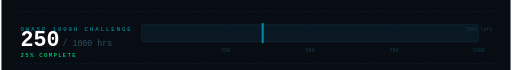
t = 0.00 s
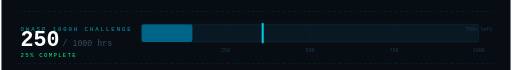
t = 0.70 s
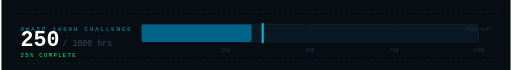
t = 1.40 s
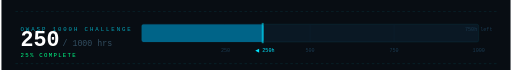
t = 2.10 s
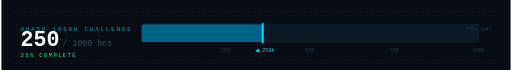
t = 2.80 s
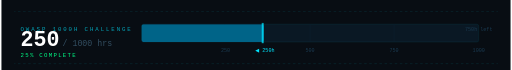
t = 3.50 s

The animated SVG that drew these frames (rendered in a browser with its animation timeline set to each time). Animation: 4 CSS @keyframes rules; one cycle of 4.20 s, repeats indefinitely.

<svg viewBox="0 0 800 110" xmlns="http://www.w3.org/2000/svg" font-family="'Courier New',monospace">
<defs>
  <style>
    @keyframes fillBar {
      from { width: 0 }
      to   { width: 192px }
    }
    @keyframes countUp {
      0%  { opacity: 0 }
      10% { opacity: 1 }
    }
    @keyframes glow {
      0%,100% { opacity: 0.6 }
      50%      { opacity: 1 }
    }
    @keyframes dash {
      to { stroke-dashoffset: -16 }
    }
    .bar   { animation: fillBar 2.2s cubic-bezier(.4,0,.2,1) both }
    .num   { animation: countUp 0.4s 2s both }
    .pulse { animation: glow 2s ease-in-out infinite }
    .dash  { stroke-dasharray: 4 4; animation: dash 0.8s linear infinite }
  </style>
</defs>

<rect width="800" height="110" fill="#080d13"/>

<!-- top dashed line -->
<line x1="20" y1="18" x2="780" y2="18" stroke="#00e5ff" stroke-width="0.5" opacity="0.25" class="dash"/>

<!-- left label block -->
<text x="30" y="48" font-size="9" fill="#00e5ff" letter-spacing="3" opacity="0.7">OWASP 1000H CHALLENGE</text>
<text x="30" y="72" font-size="34" font-weight="900" fill="#ffffff">250</text>
<text x="96" y="72" font-size="13" fill="#334e61">/ 1000 hrs</text>
<text x="30" y="90" font-size="9" fill="#00ff88" letter-spacing="2">25% COMPLETE</text>

<!-- progress track -->
<rect x="220" y="38" width="530" height="28" rx="3" fill="#0a1824" stroke="#00e5ff" stroke-width="0.5" stroke-opacity="0.2"/>

<!-- segment markers -->
<line x1="352" y1="38" x2="352" y2="66" stroke="#0d2030" stroke-width="1"/>
<line x1="485" y1="38" x2="485" y2="66" stroke="#0d2030" stroke-width="1"/>
<line x1="617" y1="38" x2="617" y2="66" stroke="#0d2030" stroke-width="1"/>

<!-- fill -->
<clipPath id="cp"><rect x="220" y="38" width="530" height="28" rx="3"/></clipPath>
<g clip-path="url(#cp)">
  <rect x="220" y="38" height="28" rx="3" fill="#004d73" class="bar"/>
  <rect x="220" y="38" height="28" rx="3" fill="#00e5ff" opacity="0.15" class="bar"/>
</g>

<!-- glow edge -->
<rect x="409" y="36" width="3" height="32" rx="1" fill="#00e5ff" opacity="0.9" class="pulse"/>

<!-- marker labels -->
<text x="352" y="82" text-anchor="middle" font-size="8" fill="#1a3a50">250</text>
<text x="485" y="82" text-anchor="middle" font-size="8" fill="#1a3a50">500</text>
<text x="617" y="82" text-anchor="middle" font-size="8" fill="#1a3a50">750</text>
<text x="750" y="82" text-anchor="middle" font-size="8" fill="#1a3a50">1000</text>

<!-- current marker -->
<text x="414" y="82" text-anchor="middle" font-size="8" fill="#00e5ff" class="num">◀ 250h</text>

<!-- remaining -->
<text x="750" y="48" text-anchor="middle" font-size="8" fill="#1a3a50">750h left</text>

<!-- bottom dashed line -->
<line x1="20" y1="100" x2="780" y2="100" stroke="#00e5ff" stroke-width="0.5" opacity="0.25" class="dash"/>
</svg>
